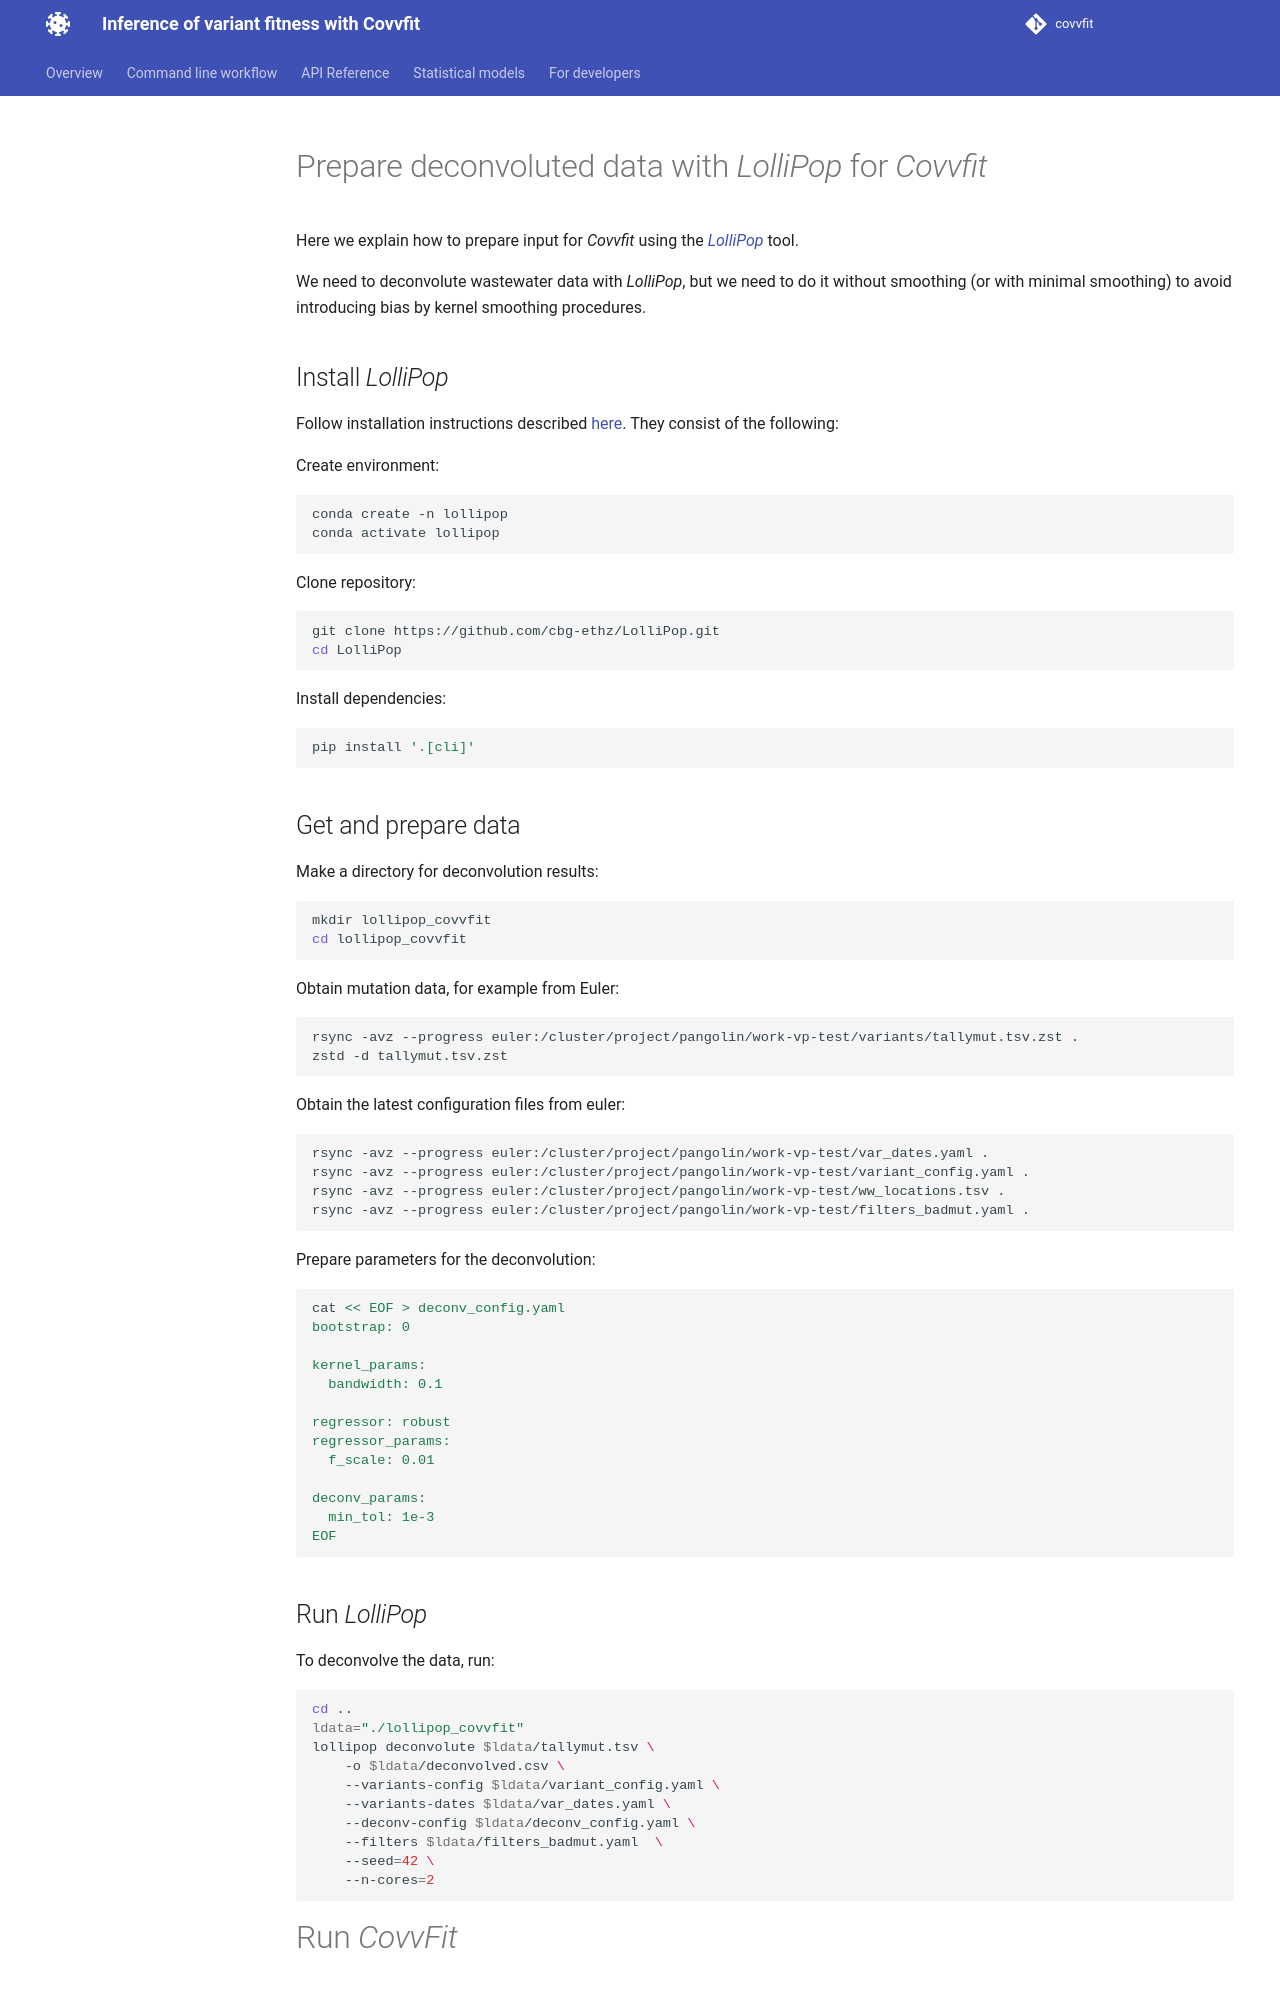

repository: cbg-ethz/covvfit · page: running_deconv/lollipop/index.html · generator: mkdocs

# Prepare deconvoluted data with *LolliPop* for *Covvfit* 

Here we explain how to prepare input for *Covvfit* using the [*LolliPop*](https://github.com/cbg-ethz/LolliPop) tool.

We need to deconvolute wastewater data with *LolliPop*, but we need to do it without smoothing (or with minimal smoothing) to avoid introducing bias by kernel smoothing procedures.

## Install *LolliPop*

Follow installation instructions described [here](https://github.com/cbg-ethz/LolliPop). They consist of the following: 

Create environment:
```bash
conda create -n lollipop 
conda activate lollipop
```

Clone repository:

```bash
git clone https://github.com/cbg-ethz/LolliPop.git
cd LolliPop
```

Install dependencies:
```bash
pip install '.[cli]'
```

## Get and prepare data

Make a directory for deconvolution results:

```bash
mkdir lollipop_covvfit
cd lollipop_covvfit
```

Obtain mutation data, for example from Euler:

```bash
rsync -avz --progress euler:/cluster/project/pangolin/work-vp-test/variants/tallymut.tsv.zst .
zstd -d tallymut.tsv.zst 
```

Obtain the latest configuration files from euler:

```bash
rsync -avz --progress euler:/cluster/project/pangolin/work-vp-test/var_dates.yaml .
rsync -avz --progress euler:/cluster/project/pangolin/work-vp-test/variant_config.yaml .
rsync -avz --progress euler:/cluster/project/pangolin/work-vp-test/ww_locations.tsv .
rsync -avz --progress euler:/cluster/project/pangolin/work-vp-test/filters_badmut.yaml .
```

Prepare parameters for the deconvolution:
```bash
cat << EOF > deconv_config.yaml
bootstrap: 0

kernel_params:
  bandwidth: 0.1

regressor: robust
regressor_params:
  f_scale: 0.01

deconv_params:
  min_tol: 1e-3
EOF
```

## Run *LolliPop*

To deconvolve the data, run:

```bash
cd ..
ldata="./lollipop_covvfit"
lollipop deconvolute $ldata/tallymut.tsv \
    -o $ldata/deconvolved.csv \
    --variants-config $ldata/variant_config.yaml \
    --variants-dates $ldata/var_dates.yaml \
    --deconv-config $ldata/deconv_config.yaml \
    --filters $ldata/filters_badmut.yaml  \
    --seed=42 \
    --n-cores=2
```
